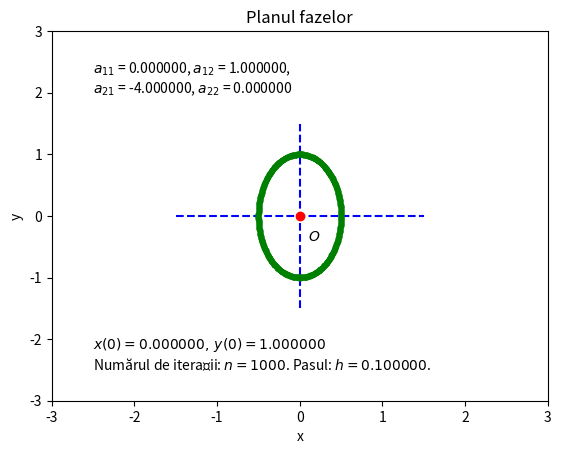

This figure's Python source:
import numpy as np
import matplotlib.pyplot as plt

r = range(2)
ma = np.array([0, 1, -4, 0], dtype=float).reshape(2, 2)

print("Verific\u0103ri:")
for i in r:
    ii = i + 1
    for j in r:
        print("a[{0},{1}] = {2:.6f}".format(ii, j + 1, ma[i, j]))

dc = np.array([0, 1], dtype=float)

print("Verific\u0103ri:")
for i in r:
        print("dc[{0}] = {1:.6f}".format(i, dc[i]))

h = 0.1

print("Verific\u0103ri:"
      "h = {0:.6f}".format(h))

n = 1_000 

print("Verific\u0103ri:"
      "n = {0:d}".format(n))

f = lambda v1, v2, v3: ma[0, 0] * v1 + ma[0, 1] * v2
g = lambda v1, v2, v3: ma[1, 0] * v1 + ma[1, 1] * v2

r2 = range(n)
r3 = range(n + 1)

x = np.array(r3, dtype=float)
y = np.array(r3, dtype=float)
t = np.array(r3, dtype=float)

print("Verific\u0103ri:\n"
      "Obiectul x = {0:s},"
      "\nObiectul y = {1:s},"
      "\nObiectul t = {2:s}.".format(str(id(x)), str(id(y)), str(id(t))))

kx1 = np.array(r2, dtype=float)
ky1 = np.array(r2, dtype=float)
zx1 = np.array(r2, dtype=float)
zy1 = np.array(r2, dtype=float)

print("Obiectul kx1 = {0:s},"
      "\nObiectul ky1 = {1:s},"
      "\nObiectul zx1 = {2:s},"
      "\nObiectul zy1 = {3:s}.".format(str(id(kx1)), str(id(ky1)), str(id(zx1)), str(id(zy1))))

kx2 = np.array(r2, dtype=float)
ky2 = np.array(r2, dtype=float)
zx2 = np.array(r2, dtype=float)
zy2 = np.array(r2, dtype=float)

print("Obiectul kx2 = {0:s},"
      "\nObiectul ky2 = {1:s},"
      "\nObiectul zx2 = {2:s},"
      "\nObiectul zy2 = {3:s}.".format(str(id(kx2)), str(id(ky2)), str(id(zx2)), str(id(zy2))))

kx3 = np.array(r2, dtype=float)
ky3 = np.array(r2, dtype=float)
zx3 = np.array(r2, dtype=float)
zy3 = np.array(r2, dtype=float)

print("Obiectul kx3 = {0:s},"
      "\nObiectul ky3 = {1:s},"
      "\nObiectul zx3 = {2:s},"
      "\nObiectul zy3 = {3:s}.".format(str(id(kx3)), str(id(ky3)), str(id(zx3)), str(id(zy3))))

kx4 = np.array(r2, dtype=float)
ky4 = np.array(r2, dtype=float)

print("Obiectul kx4 = {0:s},"
      "\nObiectul ky4 = {1:s}.".format(str(id(kx4)), str(id(ky4))))

kxRK4 = np.array(r2, dtype=float)
kyRK4 = np.array(r2, dtype=float)

print("Obiectul kxRK4 = {0:s},"
      "\nObiectul kyRK4 = {1:s}.".format(str(id(kxRK4)), str(id(kyRK4))))

x[0] = dc[0]
y[0] = dc[1]
t[0] = 0.0

h2 = 0.5 * h
h3 = h / 6.0

print("h = {0:.6f}, h/2 = {1:.6f}, h/6 = {2:.6f}".format(h, h2, h3))

print("Afi\u015Farea calculului:\n"
      "x(0) = {0:.6f}, y(0) = {1:.6f}, "
      "t(0) = {2:.6f}".format(x[0], y[0], t[0]))

for i in r2:
    i2 = i + 1 
    ti = t[i]
    ti2 = ti + h2
    ti3 = ti + h
    
    t[i2] = ti3                                                     # t[i+1] = t[i] + h
    
    
    kx1[i] = f(x[i], y[i], ti)                                      # [pasul 1]
    ky1[i] = g(x[i], y[i], ti)
    zx1[i] = x[i] + h2 * kx1[i]
    zy1[i] = y[i] + h2 * ky1[i]
    
    kx2[i] = f(zx1[i], zy1[i], ti2)                                 # [pasul 2]
    ky2[i] = g(zx1[i], zy1[i], ti2)
    zx2[i] = x[i] + h2 * kx2[i]
    zy2[i] = y[i] + h2 * ky2[i]
    
    kx3[i] = f(zx2[i], zy2[i], ti2)                                 # [pasul 3]
    ky3[i] = g(zx2[i], zy2[i], ti2)
    zx3[i] = x[i] + h * kx3[i]
    zy3[i] = y[i] + h * ky3[i]
    
    kx4[i] = f(zx3[i], zy3[i], ti3)                                 # [pasul 4]
    ky4[i] = g(zx3[i], zy3[i], ti3)
    
    kxRK4[i] = h3 * (kx1[i] + 2 * kx2[i] + 2 * kx3[i] + kx4[i])     # [pasul 5]
    kyRK4[i] = h3 * (ky1[i] + 2 * ky2[i] + 2 * ky3[i] + ky4[i])
    
    x[i2] = x[i] + kxRK4[i]
    y[i2] = y[i] + kyRK4[i]
    
    print("+++\nItera\u0163ia {0:d}:\n"
          "Elemente principale:".format(i2))
    print("x({0}) = {1:.6f}, "
          "y({2}) = {3:.6f}, "
          "t({4}) = {5:.6f}".format(i2, x[i2], i2, y[i2], i2, t[i2]))
    print("Elemente intermediare:\n"
          "[Pasul 1]\n"
          "kx1({0}) = {1:.6f}, "
          "ky1({2}) = {3:.6f}, "
          "zx1({4}) = {5:.6f}, "
          "zy1({6}) = {7:.6f}".format(i, kx1[i], i, ky1[i], i, zx1[i], i, zy1[i]))
    print("[Pasul 2]\n"
          "kx2({0}) = {1:.6f}, "
          "ky2({2}) = {3:.6f}, "
          "zx2({4}) = {5:.6f}, "
          "zy2({6}) = {7:.6f}".format(i, kx2[i], i, ky2[i], i, zx2[i], i, zy2[i]))
    print("[Pasul 3]\n"
          "kx3({0}) = {1:.6f}, "
          "ky3({2}) = {3:.6f}, "
          "zx3({4}) = {5:.6f}, "
          "zy3({6}) = {7:.6f}".format(i, kx3[i], i, ky3[i], i, zx3[i], i, zy3[i]))
    print("[Pasul 4]\n"
          "kx4({0}) = {1:.6f}, "
          "ky4({2}) = {3:.6f}".format(i, kx4[i], i, ky4[i]))
    print("[Pasul 5]\n"
          "kxRK4({0}) = {1:.6f}, "
          "kyRK4({2}) = {3:.6f}".format(i, kxRK4[i] , i, kyRK4[i]))

ca = np.linspace(-1.5, 1.5, 
                 num=9, endpoint=True, 
                 retstep=False, dtype=float)      # Calculul axelor.

plt.figure()
plt.axis([-3, 3, -3, 3])
plt.xlabel('x')
plt.ylabel('y')
plt.title('Planul fazelor')
plt.plot(ca, np.zeros(ca.shape), 'b--')           # Axa orizontala.
plt.plot(np.zeros(ca.shape), ca, 'b--')           # Axa verticala.
plt.plot(0, 0, 'ro')                              # Intersectia axelor.
plt.text(.1, -.4, r'$O$')

plt.plot(x, y, 'g.')
plt.text(-2.5,2,
         "$a_{11}$" + " = {0:.6f}, ".format(ma[0, 0])
         + "$a_{12}$" + " = {0:.6f},\n".format(ma[0, 1])
         + "$a_{21}$" + " = {0:.6f}, ".format(ma[1, 0])
         + "$a_{22}$" + " = {0:.6f}".format(ma[1, 1])        )
plt.text(-2.5, -2.5, 
         "$x(0)={0:.6f},\,y(0)={1:.6f}$"
         "\nNum\u0103rul de itera\u0163ii: "
         "$n={2:d}$. Pasul: $h={3:.6f}$.".format(x[0], y[0], n, h))

plt.show()